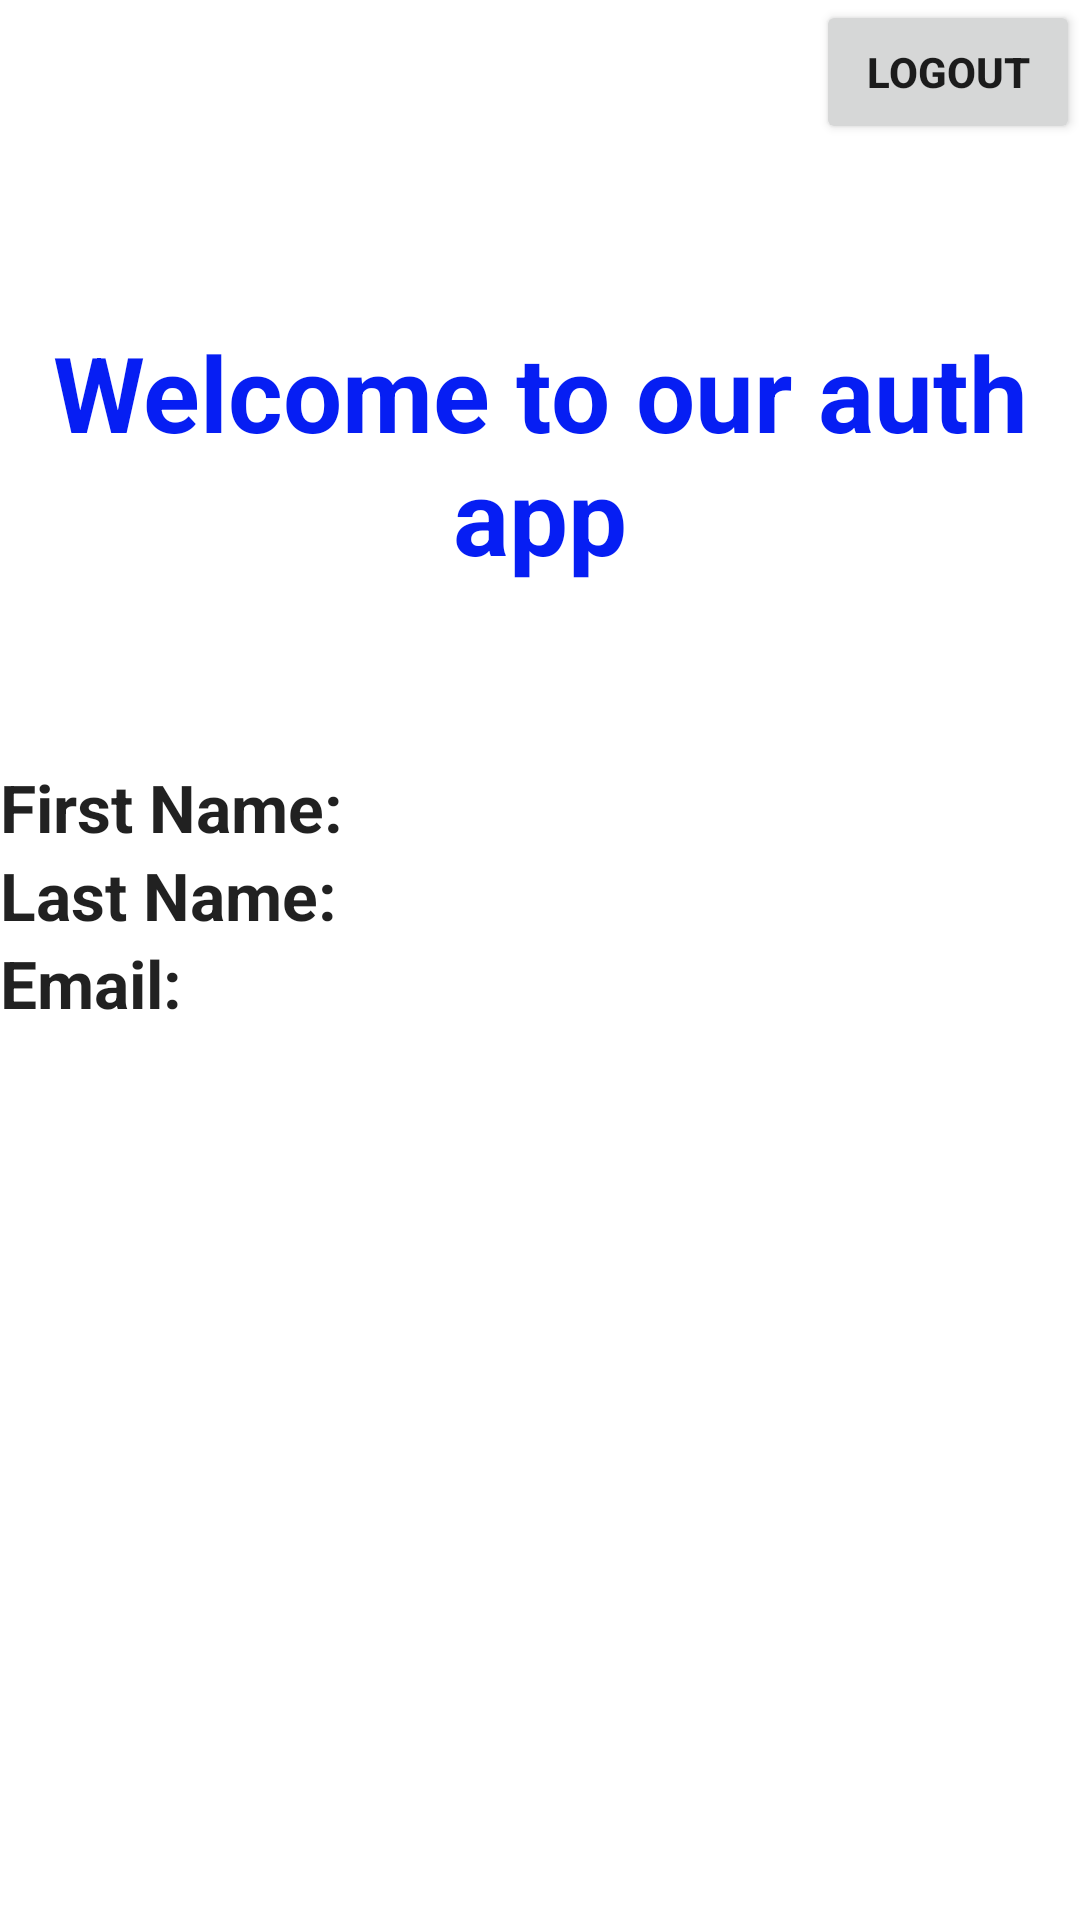

The Android layout XML behind this screen, and the referenced resources:
<!-- AndroidManifest.xml: application theme Theme.FirbaseAuthApp -->
<!-- res/layout/activity_main.xml -->
<?xml version="1.0" encoding="utf-8"?>
<LinearLayout xmlns:android="http://schemas.android.com/apk/res/android"
    xmlns:app="http://schemas.android.com/apk/res-auto"
    xmlns:tools="http://schemas.android.com/tools"
    android:layout_width="match_parent"
    android:layout_height="match_parent"
    android:orientation="vertical"
    tools:context=".MainActivity">

    <LinearLayout
        android:layout_width="match_parent"
        android:layout_height="wrap_content"
        android:orientation="horizontal">

        <Space
            android:layout_width="wrap_content"
            android:layout_height="wrap_content"
            android:layout_weight="1" />

        <Button
            android:id="@+id/LogoutButton"
            android:layout_width="wrap_content"
            android:layout_height="wrap_content"
            android:text="Logout"
            android:textStyle="bold"/>

    </LinearLayout>

    <Space
        android:layout_width="match_parent"
        android:layout_height="wrap_content"
        android:layout_weight="1" />

    <TextView
        android:id="@+id/textView"
        android:layout_width="match_parent"
        android:layout_height="wrap_content"
        android:gravity="center"
        android:text="Welcome to our auth app"
        android:textSize="35sp"
        android:textStyle="bold"
        android:textAppearance="@style/TextAppearance.AppCompat.Display3"
        android:textColor="#061EF3" />

    <Space
        android:layout_width="match_parent"
        android:layout_height="wrap_content"
        android:layout_weight="1" />

    <TextView
        android:id="@+id/FirstName"
        android:layout_width="match_parent"
        android:layout_height="wrap_content"
        android:text="First Name:"
        android:textStyle="bold"
        android:textAppearance="@style/TextAppearance.AppCompat.Large" />

    <TextView
        android:id="@+id/LastName"
        android:layout_width="match_parent"
        android:layout_height="wrap_content"
        android:text="Last Name:"
        android:textStyle="bold"
        android:textAppearance="@style/TextAppearance.AppCompat.Large" />

    <TextView
        android:id="@+id/Email"
        android:layout_width="match_parent"
        android:layout_height="wrap_content"
        android:text="Email:"
        android:textStyle="bold"
        android:textAppearance="@style/TextAppearance.AppCompat.Large" />

    <Space
        android:layout_width="match_parent"
        android:layout_height="wrap_content"
        android:layout_weight="5" />

</LinearLayout>
<!-- resources referenced by this layout -->
<resources>
  <style name="Theme.FirbaseAuthApp" parent="Theme.MaterialComponents.DayNight.DarkActionBar">
          
          <item name="colorPrimary">@color/purple_500</item>
          <item name="colorPrimaryVariant">@color/purple_700</item>
          <item name="colorOnPrimary">@color/white</item>
          
          <item name="colorSecondary">@color/teal_200</item>
          <item name="colorSecondaryVariant">@color/teal_700</item>
          <item name="colorOnSecondary">@color/black</item>
          
          <item name="android:statusBarColor" tools:targetApi="l">?attr/colorPrimaryVariant</item>
          
      </style>
  <!-- not gathered from this repository: default colours our renderer supplied (Android Studio template values) -->
  <color name="purple_500">#FF6200EE</color>
  <color name="purple_700">#FF3700B3</color>
  <color name="teal_200">#FF03DAC5</color>
  <color name="teal_700">#FF018786</color>
  <color name="black">#FF000000</color>
  <color name="white">#FFFFFFFF</color>
</resources>
